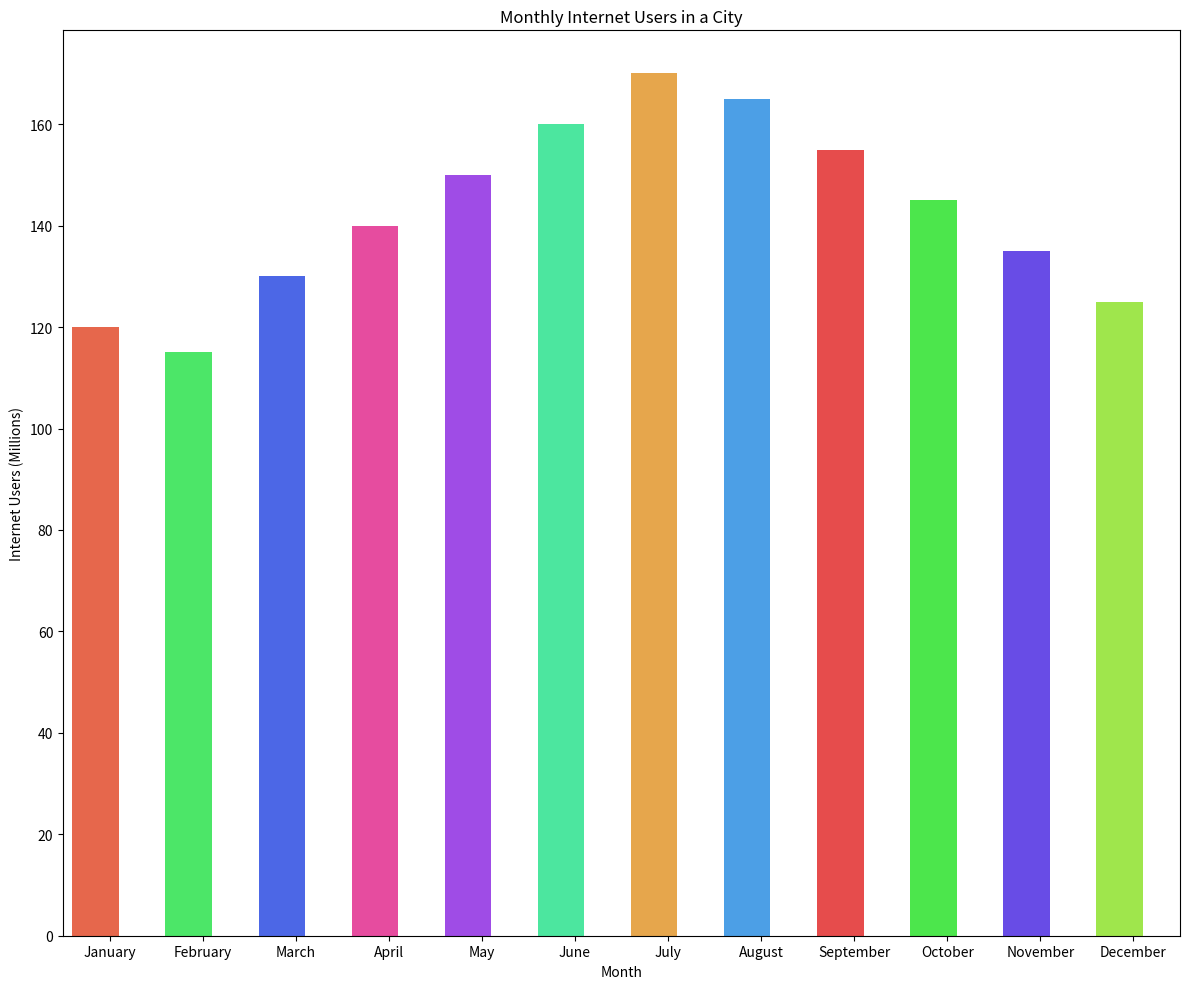

Write Python code to recreate this figure.

import seaborn as sns
import pandas as pd
import matplotlib.pyplot as plt

# Create the dataframe from the given data
data = {
    'Month': ['January', 'February', 'March', 'April', 'May', 'June', 
              'July', 'August', 'September', 'October', 'November', 'December'],
    'Monthly_Internet_Users_Millions': [120, 115, 130, 140, 150, 160, 170, 165, 155, 145, 135, 125]
}

df = pd.DataFrame(data)

# Define a color palette with hexadecimal color codes
colors = ["#ff5733", "#33ff57", "#3357ff", "#ff33a1", "#a133ff", 
          "#33ffa1", "#ffaa33", "#33a1ff", "#ff3333", "#33ff33", 
          "#5733ff", "#a1ff33"]

# Create a figure and adjust its size
plt.figure(figsize=(12, 10))

# Draw a vertical barplot
barplot = sns.barplot(
    x='Month',
    y='Monthly_Internet_Users_Millions',
    data=df,
    palette=colors
)

# Modify bar width
for bar in barplot.patches:
    bar.set_width(0.5)

# Draw the plot
plt.title('Monthly Internet Users in a City')
plt.xlabel('Month')
plt.ylabel('Internet Users (Millions)')

plt.tight_layout()
plt.show()
